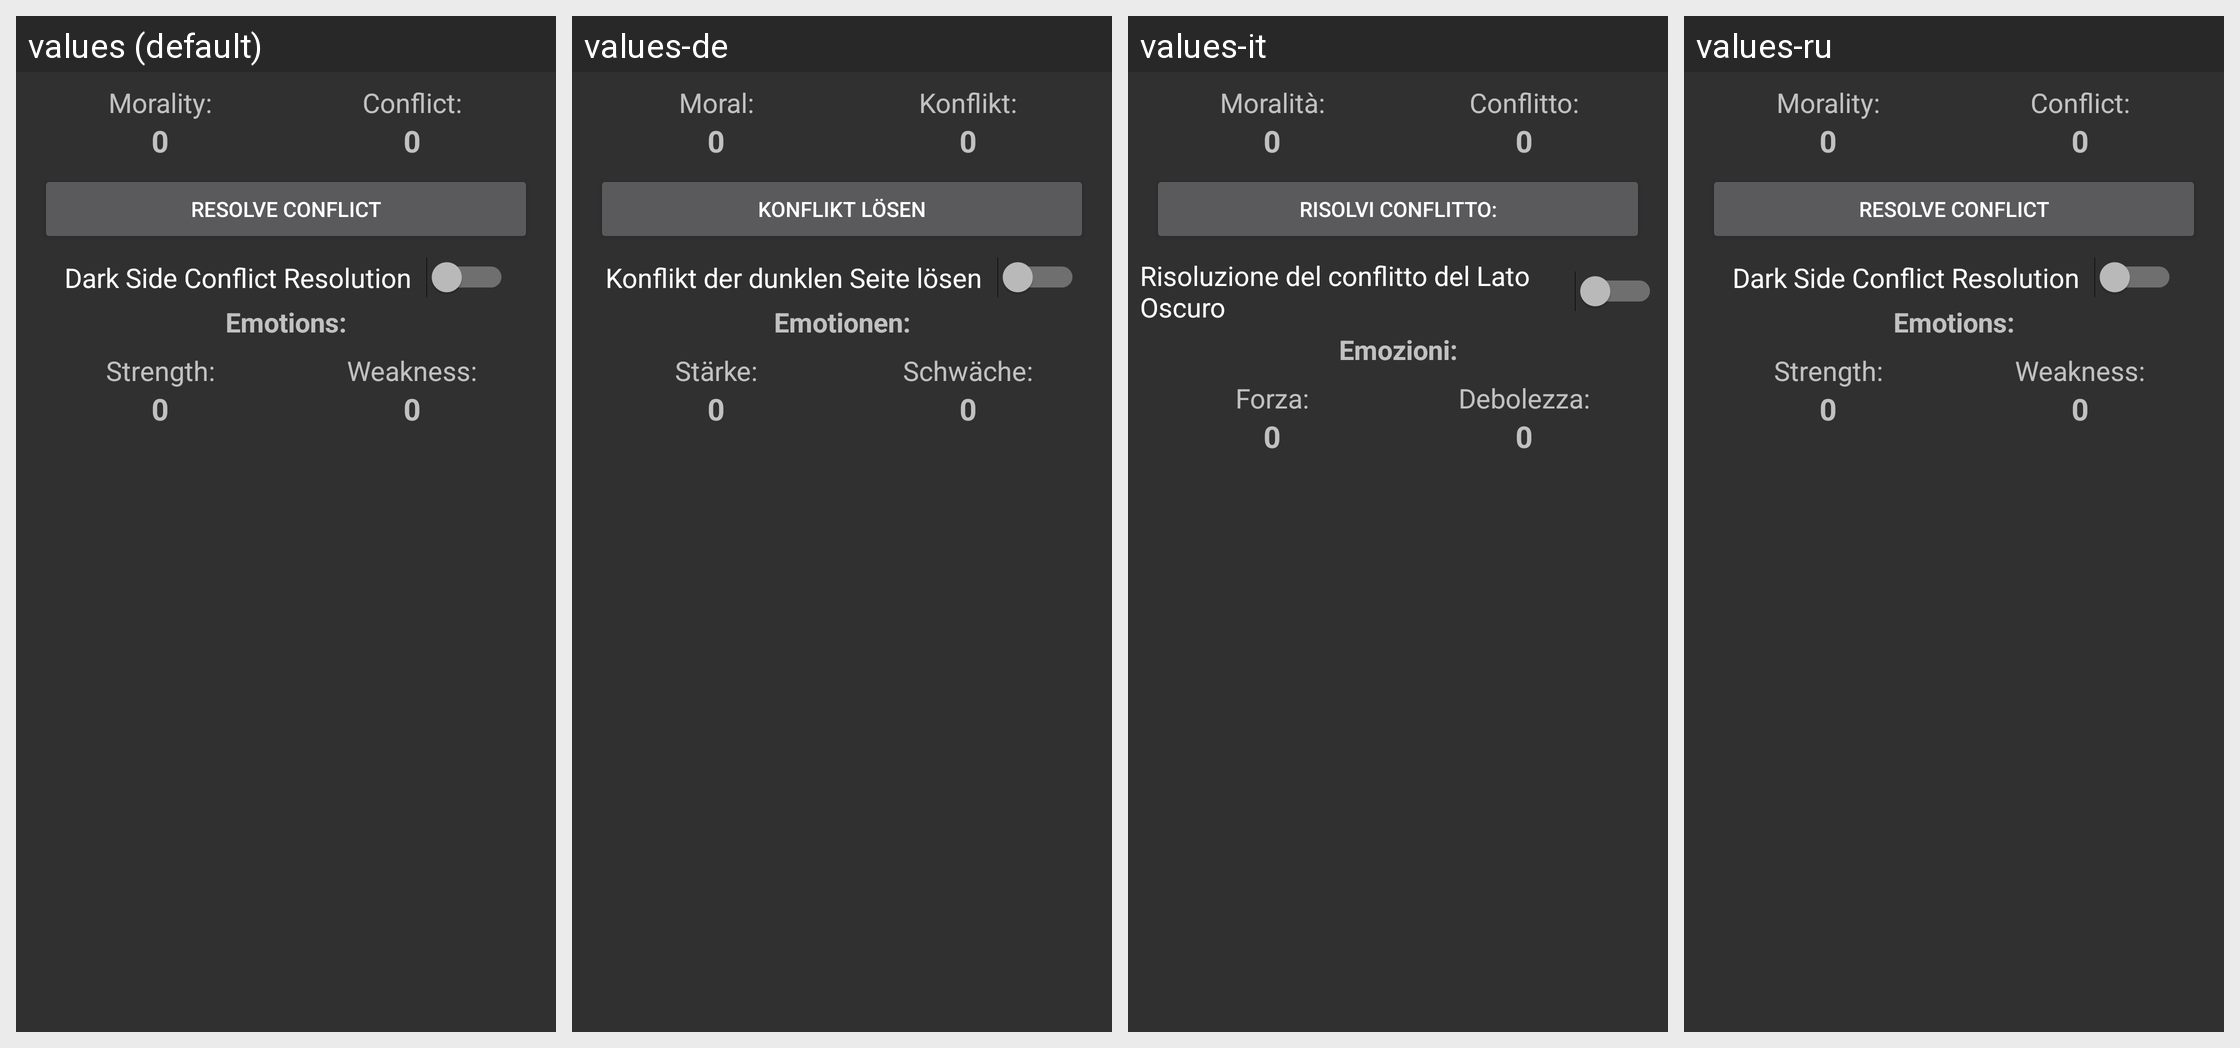

The same Android screen rendered under several of its app's locales, left to right. List the strings drawn on it with the default value and each locale's translation.
Android screen res/layout/layout_morality.xml rendered under 4 locales, left to right: values (default), values-de, values-it, values-ru. Device: Nexus 5 (rendered at 1080×1920; each locale shown at half size, 540×960, under a caption strip naming it); theme AppTheme.
Other locales in the repository, not shown: values-da, values-es, values-fr, values-ja, values-uk.
Strings drawn on this screen, with the default value and each locale's value (text and hints the layout hard-codes, and strings that could not be matched under every locale, appear in the picture but are not listed):

morality_text
  values: Morality:
  values-de: Moral:
  values-it: Moralità:
  values-ru: Morality:  [not translated; the default value is used]

conflict_text
  values: Conflict:
  values-de: Konflikt:
  values-it: Conflitto:
  values-ru: Conflict:  [not translated; the default value is used]

resolve_conflict_text
  values: Resolve Conflict
  values-de: Konflikt lösen
  values-it: Risolvi conflitto:
  values-ru: Resolve Conflict  [not translated; the default value is used]

dark_side_resolution_text
  values: Dark Side Conflict Resolution
  values-de: Konflikt der dunklen Seite lösen
  values-it: Risoluzione del conflitto del Lato Oscuro
  values-ru: Dark Side Conflict Resolution  [not translated; the default value is used]

emotions_text
  values: Emotions:
  values-de: Emotionen:
  values-it: Emozioni:
  values-ru: Emotions:  [not translated; the default value is used]

strength_text
  values: Strength:
  values-de: Stärke:
  values-it: Forza:
  values-ru: Strength:  [not translated; the default value is used]

weakness_text
  values: Weakness:
  values-de: Schwäche:
  values-it: Debolezza:
  values-ru: Weakness:  [not translated; the default value is used]
